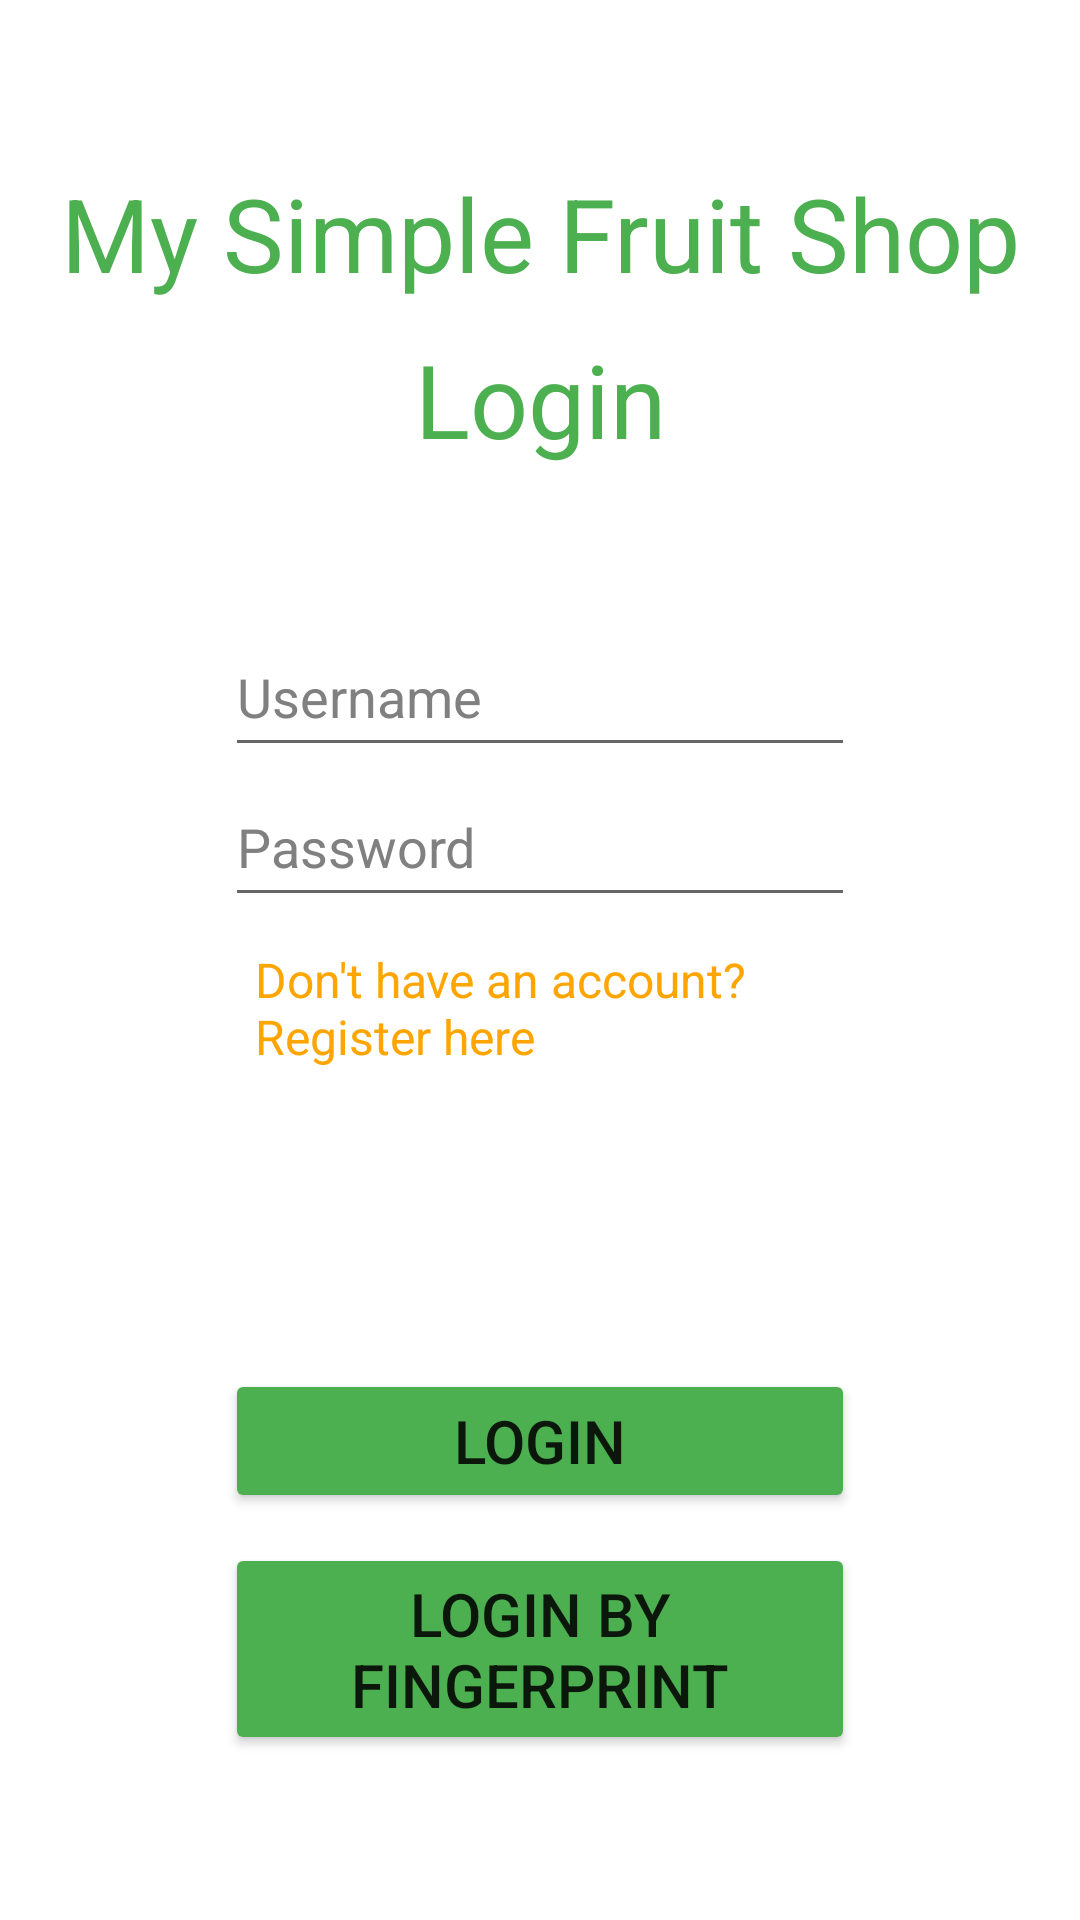

Produce the Android XML layout that renders to this screen, including the resource entries it uses.
<!-- AndroidManifest.xml: application theme Theme.Simple -->
<!-- res/layout/activity_login.xml -->
<?xml version="1.0" encoding="utf-8"?>
<LinearLayout xmlns:android="http://schemas.android.com/apk/res/android"
    xmlns:app="http://schemas.android.com/apk/res-auto"
    xmlns:tools="http://schemas.android.com/tools"
    android:layout_width="match_parent"
    android:layout_height="match_parent"
    android:background="@color/white"
    android:gravity="center"
    tools:context=".activity.LoginActivity">
    <LinearLayout
    android:id="@+id/loginLayout"
    android:layout_width="match_parent"
    android:layout_height="match_parent"
    android:layout_margin="10sp"
    android:orientation="vertical"
    android:gravity="center">
        <TextView
            android:layout_width="400dp"
            android:layout_height="wrap_content"
            android:fontFamily="sans-serif"
            android:text="My Simple Fruit Shop"
            android:textAlignment="center"
            android:textColor="@color/green"
            android:textSize="34sp"
            />

        <TextView
            android:layout_width="200dp"
            android:layout_height="wrap_content"
            android:text="Login"
            android:layout_marginTop="10sp"
            android:textAlignment="center"
            android:textColor="@color/green"
            android:textSize="34sp" />
        <EditText
            android:id="@+id/editTextUsernameLogin"
            android:layout_width="wrap_content"
            android:layout_height="50sp"
            android:ems="10"
            android:hint="Username"
            android:textColor="@color/black"
            android:textColorHint="@color/gray"
            android:layout_marginTop="50sp"/>
        <EditText
            android:id="@+id/editTextPasswordLogin"
            android:layout_width="wrap_content"
            android:layout_height="50sp"
            android:ems="10"
            android:hint="Password"
            android:textColor="@color/black"
            android:textColorHint="@color/gray"
            android:inputType="textPassword"/>
        <TextView
            android:id="@+id/registerLogin"
            android:layout_width="wrap_content"
            android:layout_height="wrap_content"
            android:ems="10"
            android:layout_marginTop="10sp"
            android:text="Don't have an account? Register here"
            android:textSize="16dp"
            android:textColor="#FFA500"
            android:clickable="true"/>
        <Button
            android:id="@+id/buttonLogin"
            android:layout_width="210dp"
            android:layout_height="wrap_content"
            android:text="Login"
            android:layout_marginTop="100dp"
            android:textSize="20sp"
            android:backgroundTint="@color/green"/>
        <Button
            android:id="@+id/buttonFingerprintLogin"
            android:layout_width="210dp"
            android:layout_height="wrap_content"
            android:text="Login by fingerprint"
            android:layout_marginTop="10sp"
            android:textSize="20sp"
            android:backgroundTint="@color/green"/>
    </LinearLayout>


</LinearLayout>
<!-- resources referenced by this layout -->
<resources>
  <color name="black">#FF000000</color>
  <color name="gray">#808080</color>
  <color name="green">#4CAF50</color>
  <color name="white">#FFFFFFFF</color>
  <style name="Theme.Simple" parent="Theme.MaterialComponents.Light.DarkActionBar">
          
          <item name="colorPrimary">@color/purple_500</item>
          <item name="colorPrimaryVariant">@color/purple_700</item>
          <item name="colorOnPrimary">@color/white</item>
          
          <item name="colorSecondary">@color/teal_200</item>
          <item name="colorSecondaryVariant">@color/teal_700</item>
          <item name="colorOnSecondary">@color/black</item>
          
          <item name="android:statusBarColor">?attr/colorPrimaryVariant</item>
          
      </style>
  <color name="purple_500">#FF6200EE</color>
  <color name="purple_700">#FF3700B3</color>
  <color name="teal_200">#FF03DAC5</color>
  <color name="teal_700">#FF018786</color>
</resources>
